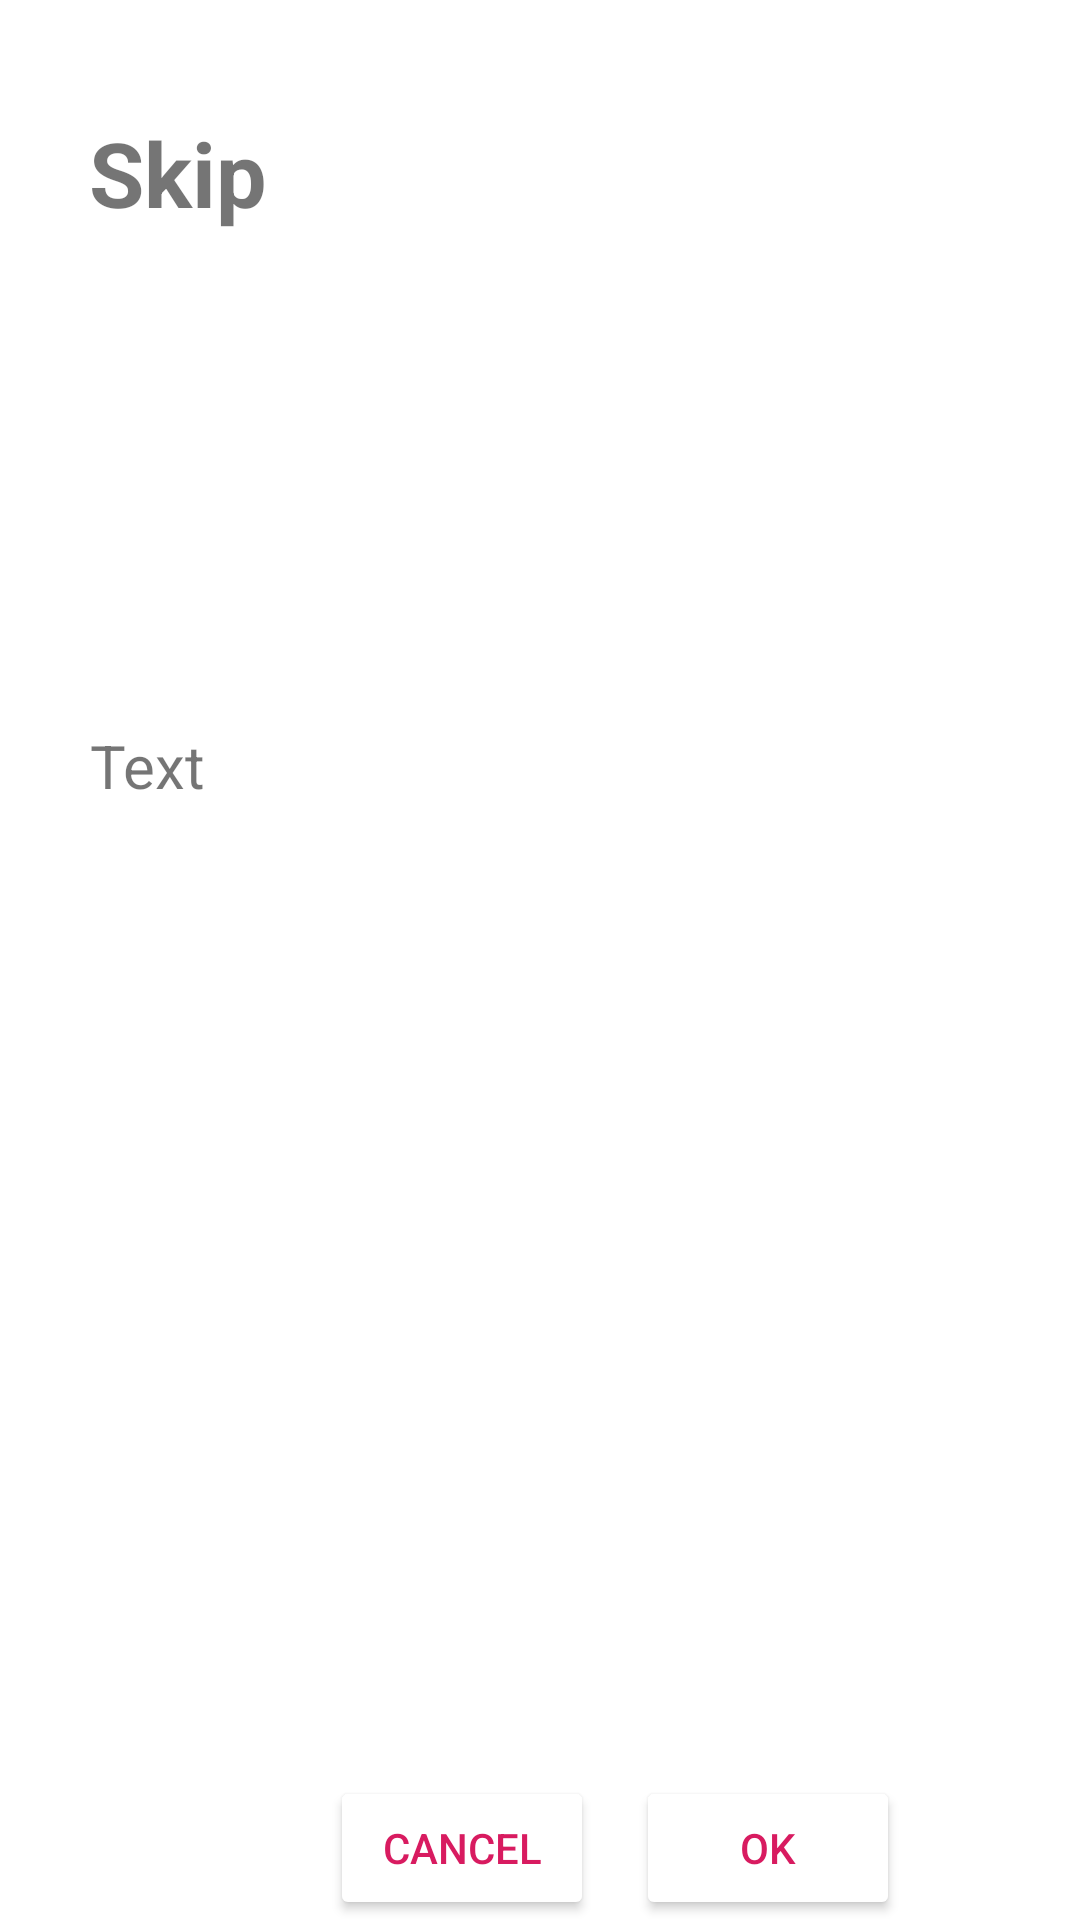

Produce the Android XML layout that renders to this screen, including the resource entries it uses.
<!-- AndroidManifest.xml: application theme Theme.Math_Puzzel -->
<!-- res/layout/skip_dialog.xml -->
<?xml version="1.0" encoding="utf-8"?>
<androidx.constraintlayout.widget.ConstraintLayout
    xmlns:android="http://schemas.android.com/apk/res/android"
    xmlns:tools="http://schemas.android.com/tools"
    android:layout_width="380dp"
    android:layout_height="250dp"
    xmlns:app="http://schemas.android.com/apk/res-auto">

    <TextView
        android:id="@+id/textView"
        android:layout_width="wrap_content"
        android:layout_height="wrap_content"
        android:text="Skip"
        android:textSize="30sp"
        android:textStyle="bold"
        app:layout_constraintBottom_toBottomOf="parent"
        app:layout_constraintEnd_toEndOf="parent"
        app:layout_constraintHorizontal_bias="0.099"
        app:layout_constraintStart_toStartOf="parent"
        app:layout_constraintTop_toTopOf="parent"
        app:layout_constraintVertical_bias="0.062" />

    <TextView
        android:id="@+id/textSkip"
        android:layout_width="wrap_content"
        android:layout_height="wrap_content"
        android:text="Text"
        android:textSize="20sp"
        app:layout_constraintBottom_toBottomOf="parent"
        app:layout_constraintEnd_toEndOf="parent"
        app:layout_constraintHorizontal_bias="0.093"
        app:layout_constraintStart_toStartOf="parent"
        app:layout_constraintTop_toTopOf="parent"
        app:layout_constraintVertical_bias="0.394" />

    <Button
        android:id="@+id/btnCancel"
        android:layout_width="wrap_content"
        android:layout_height="wrap_content"
        android:layout_marginTop="36dp"
        android:backgroundTint="@color/white"
        android:text="Cancel"
        android:textColor="#D81B60"
        app:layout_constraintBottom_toBottomOf="parent"
        app:layout_constraintEnd_toEndOf="parent"
        app:layout_constraintHorizontal_bias="0.404"
        app:layout_constraintStart_toStartOf="parent"
        app:layout_constraintTop_toBottomOf="@+id/textSkip"
        app:layout_constraintVertical_bias="1.0" />

    <Button
        android:id="@+id/btnOk"
        android:layout_width="wrap_content"
        android:layout_height="wrap_content"
        android:layout_marginTop="36dp"
        android:backgroundTint="@color/white"
        android:text="OK"
        android:textColor="#D81B60"
        app:layout_constraintBottom_toBottomOf="parent"
        app:layout_constraintEnd_toEndOf="parent"
        app:layout_constraintHorizontal_bias="0.78"
        app:layout_constraintStart_toStartOf="parent"
        app:layout_constraintTop_toBottomOf="@+id/textSkip"
        app:layout_constraintVertical_bias="1.0" />

</androidx.constraintlayout.widget.ConstraintLayout>
<!-- resources referenced by this layout -->
<resources>
  <style name="Theme.Math_Puzzel" parent="Theme.MaterialComponents.DayNight.DarkActionBar">
          
          <item name="colorPrimary">@color/purple_500</item>
          <item name="colorPrimaryVariant">@color/purple_700</item>
          <item name="colorOnPrimary">@color/white</item>
          
          <item name="colorSecondary">@color/teal_200</item>
          <item name="colorSecondaryVariant">@color/teal_700</item>
          <item name="colorOnSecondary">@color/black</item>
          
          <item name="android:statusBarColor">?attr/colorPrimaryVariant</item>
          
      </style>
  <!-- not gathered from this repository: default colours our renderer supplied (Android Studio template values) -->
  <color name="purple_500">#FF6200EE</color>
  <color name="purple_700">#FF3700B3</color>
  <color name="teal_200">#FF03DAC5</color>
  <color name="teal_700">#FF018786</color>
  <color name="black">#FF000000</color>
  <color name="white">#FFFFFFFF</color>
</resources>
